Run: headless pygame with SDL's dummy video driver; simulated clock (each Clock.tick advances the game by its frame time, no real sleeping); random seed 0; keys injected as events and as key.get_pressed() state; no mouse input.
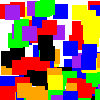
Frame 1 of 4 · flips 1–60 · no input
Frame 2 of 4 · flips 61–180 · tapped SPACE, RETURN · held RIGHT (→), D · screen unchanged from frame 1, image omitted
Frame 3 of 4 · flips 181–300 · held DOWN (↓), S · screen unchanged from frame 2, image omitted
Frame 4 of 4 · flips 301–420 · held LEFT (←), A, UP (↑), W · screen unchanged from frame 3, image omitted

The pygame program that drew these frames:

'''
Created on Feb 8, 2022

@author: songzhao
'''

import pygame, random, sys

# define coordinate x, y axis value range.
X_MIN = 0
Y_MIN = 0 
# the maximize number of pixel units.
X_MAX = 100
Y_MAX = 100

# define the pygame app main window surface object.
MAIN_WINDOW_SURFACE = None

# define the pixel number in one pixel rectangle unit.
PIXEL_UNIT_WIDTH = 15
PIXEL_UNIT_HEIGHT = 15

# True: means draw the pixel unit use the pygame.PixelArray object.
# False: means draw the pixel unit use the pygame.draw.rect() method.
DRAW_PIXEL_UNIT_BY_PIXEL_ARRAY = False
#DRAW_PIXEL_UNIT_BY_PIXEL_ARRAY = True

# create a pygame.time.Clock object.
FPS_CLOCK = pygame.time.Clock()

# this method will initialize the pygame application.
def initialize_pygame():
    
    pygame.init()
    
    # create the game main window.
    main_window_size = (X_MAX, Y_MAX)
    
    global MAIN_WINDOW_SURFACE
    MAIN_WINDOW_SURFACE = pygame.display.set_mode(main_window_size, pygame.RESIZABLE)
    #MAIN_WINDOW_SURFACE = pygame.display.set_mode(main_window_size)
        
    print('MAIN_WINDOW_SURFACE.get_size() = ', MAIN_WINDOW_SURFACE.get_size())
    
    # set the window title.
    window_title = 'Pygame Draw Pixels Example.'
    pygame.display.set_caption(window_title)
    

# this method will return a color value from the color list randomly.
def get_random_color():
    
    # create a color list that contains 7 colors.
    color_list = (pygame.Color('red'), pygame.Color('yellow'), pygame.Color('blue'), pygame.Color('green'), pygame.Color('orange'), pygame.Color('black'), pygame.Color('purple'))
    # choose one color randomly.
    random_color = random.choice(color_list)
    
    return random_color


# this method will draw multiple pixel units use the pygame.draw.Rect() method.
def draw_pixels_by_draw_rect():
    
    pixels_list = build_random_number_pair_list()
    
    print('pixels_list length = ', len(pixels_list))
    
    start_time = pygame.time.get_ticks()
    
    for pixel in pixels_list:
        
        color = get_random_color()
            
        start_position = pixel
                
        rect = pygame.Rect(start_position[0], start_position[1], PIXEL_UNIT_WIDTH, PIXEL_UNIT_HEIGHT)
            
        pygame.draw.rect(MAIN_WINDOW_SURFACE, color, rect)
          
    
    end_time = pygame.time.get_ticks()   
    
    delta_time = end_time - start_time

    print('Draw pixel use pygame.draw.Rect(), delta_time = ', delta_time)
    

# this method will draw multiple pixel units use the pygame.PixelArray object.
def draw_pixels_by_pixel_array():
    
    pixel_array_obj = None
    
    pixel_x = 0
    
    pixel_y = 0
    
    try:
        
        pixels_list = build_random_number_pair_list()
       
        start_time = pygame.time.get_ticks()
    
        # the pygame.PixelArray object has the same dimension and shape of the passed in surface object.
        # get the MAIN_WINDOW_SURFACE's shape with the method get_size(), then you can get the pixelArray object's maximum vertical and horizontal pixels number. 
        pixel_array_obj = pygame.PixelArray(MAIN_WINDOW_SURFACE)
    
        for pixel in pixels_list:
        
            color = get_random_color()
            
            pixel_x = pixel[0]
            
            pixel_y = pixel[1]
        
            # assign the color to the pixel unit.
            pixel_array_obj[pixel_x:pixel_x + PIXEL_UNIT_WIDTH, pixel_y:pixel_y + PIXEL_UNIT_HEIGHT] = color
             
    
        end_time = pygame.time.get_ticks()   
    
        delta_time = end_time - start_time

        print('Draw pixel use pygame.PixelArray, delta_time = ', delta_time)
    
    except IndexError as err:
        
        print('pixel_array_obj.ndim = ', pixel_array_obj.ndim)
    
        print('pixel_array_obj.shape = ', pixel_array_obj.shape)
    
        print('pixel_array_obj.itemsize = ', pixel_array_obj.itemsize)
        
        print(pixel_x, pixel_y)
        
        print('MAIN_WINDOW_SURFACE.get_size = ', MAIN_WINDOW_SURFACE.get_size())
        
        print('MAIN_WINDOW_SURFACE.get_width = ', MAIN_WINDOW_SURFACE.get_width())
        
        print('MAIN_WINDOW_SURFACE.get_height = ', MAIN_WINDOW_SURFACE.get_height())
        
        print("IndexError: {0}".format(err))
      
    finally:   
        
        # unlock the surface object to draw other images.
        del pixel_array_obj
        
            
    
# this method will return a list, the list contains X_MAX number of item.
# each list item is a list object, it saves the pixel unit's start point coordinate value. 
def build_random_number_pair_list():
    
    ret_list = []
    
    # when the window is resized, the window width and height will be changed also, so we should make the list size fixed.
    main_window_width = MAIN_WINDOW_SURFACE.get_width()
    
    print('main_window_width = ', main_window_width)
    
    global X_MAX
    
    if main_window_width < X_MAX:
        
        X_MAX = main_window_width
        
    main_window_height = MAIN_WINDOW_SURFACE.get_height()
    
    print('main_window_height = ', main_window_height)
    
    global Y_MAX
    
    if main_window_height < Y_MAX:
        
        Y_MAX = main_window_height 
        
           
    # get the x, y axis number list.
    x_number_list = list(range(X_MIN, main_window_width))
    y_number_list = list(range(Y_MIN, main_window_height))
    
    
    
    x_number_list_len = len(x_number_list)
    
    for i in range(x_number_list_len):
        
        # only pick the first X_MAX number of pixel coordinate.
        if i >= X_MAX:
            
            break
        
        x = random.choice(x_number_list)
        
        y = random.choice(y_number_list)
    
        pair_list = [x, y]
        
        ret_list.append(pair_list)
        
        
    print(len(ret_list))
     
    return ret_list



def main_loop():
    
    # implement the feature that when clicking the pygame window close button ("X") on window title bar then it will exit the window. 
    # Almost all pygame application will use this kinds of code.
    while True:
        
        # uncomment the below code to implement an pixel animation (trotting horse lamp).
        #draw_pixels(DRAW_PIXEL_UNIT_BY_PIXEL_ARRAY) 
        
        # Loop to get events and listen for event status.
        for event in pygame.event.get():
            
            # if user click the window close button.
            if event.type == pygame.QUIT: 
                               
                # quit pygame.
                pygame.quit()
                
                # quit the application.
                sys.exit()
            
            elif event.type == pygame.KEYDOWN:
                
                if event.key == pygame.K_ESCAPE:
                    
                    print('The Esc key is pressed.')
                    
                    # quit pygame.
                    pygame.quit()
                
                    # quit the application.
                    sys.exit()
                    
            elif event.type == pygame.VIDEORESIZE:
                
                # draw the pixel units again when user resize the pygame window. 
                draw_pixels(DRAW_PIXEL_UNIT_BY_PIXEL_ARRAY)  
                       
    
        pygame.display.update()
        
        # set the frame count that will be printed in one seconds. 
        FPS_CLOCK.tick(2)
        

# this function will be called when you want to draw pixel units on the pygame application's main window.
def draw_pixels(byPixelArray=True):
    
    # clear the window background by fill with the white color.
    MAIN_WINDOW_SURFACE.fill(pygame.Color('white'))
    
    if byPixelArray:
        
        draw_pixels_by_pixel_array()
        
    else:
        
        draw_pixels_by_draw_rect()         
    

if __name__ == '__main__':
    
    initialize_pygame()
    
    build_random_number_pair_list()
    
    draw_pixels(DRAW_PIXEL_UNIT_BY_PIXEL_ARRAY)
        
    main_loop()
